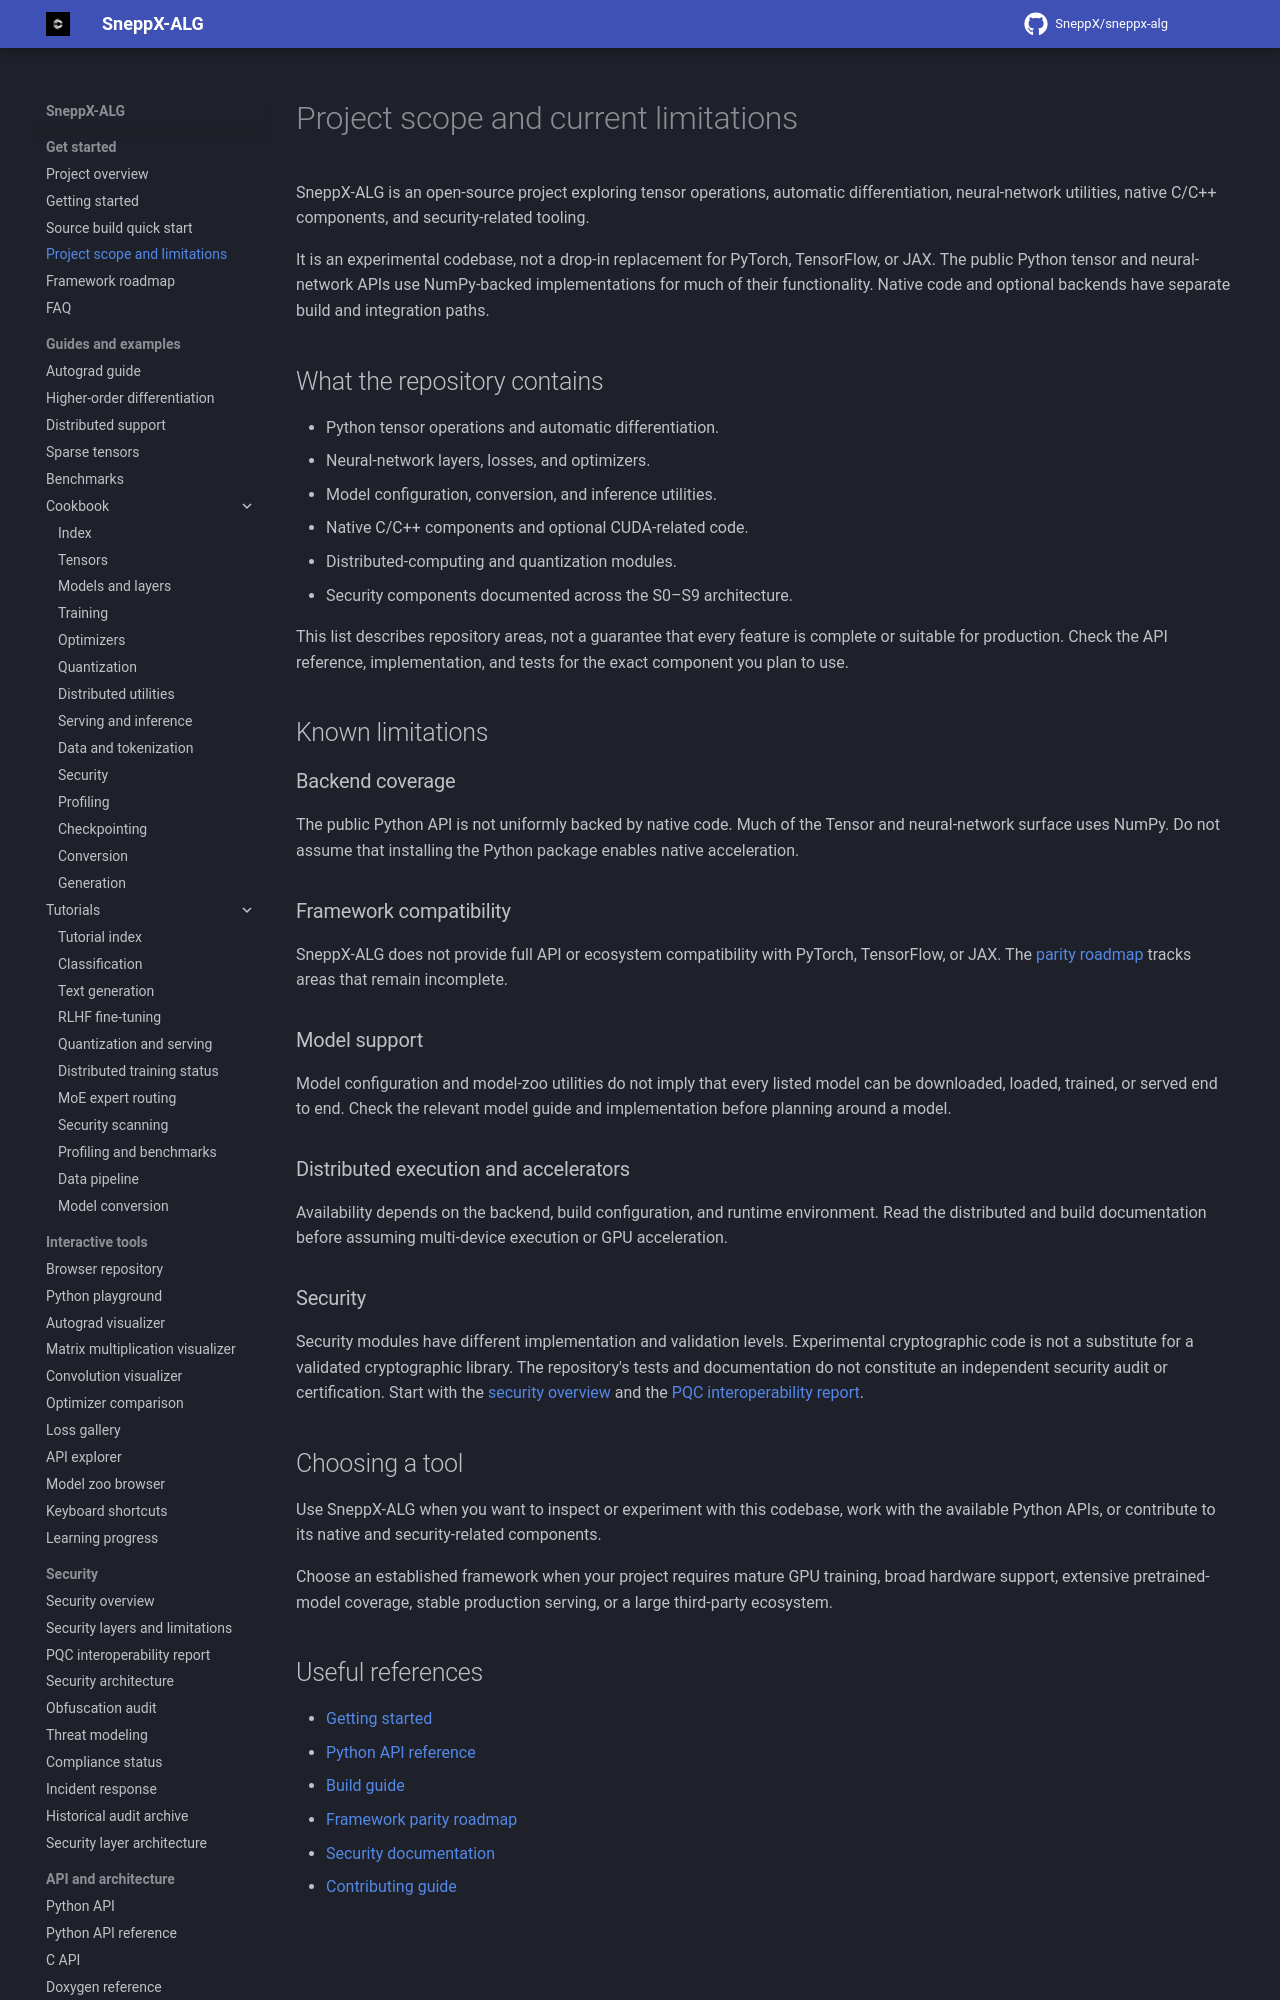

repository: SneppX/sneppx-alg · page: 1.5.3/why-sneppx-alg/index.html · generator: mkdocs

---
description: "What SneppX-ALG is and is not: project scope, what the repository contains, and the known limitations of each component."
hide:
  - toc
---

# Project scope and current limitations

SneppX-ALG is an open-source project exploring tensor operations, automatic differentiation, neural-network utilities, native C/C++ components, and security-related tooling.

It is an experimental codebase, not a drop-in replacement for PyTorch, TensorFlow, or JAX. The public Python tensor and neural-network APIs use NumPy-backed implementations for much of their functionality. Native code and optional backends have separate build and integration paths.

## What the repository contains

- Python tensor operations and automatic differentiation.
- Neural-network layers, losses, and optimizers.
- Model configuration, conversion, and inference utilities.
- Native C/C++ components and optional CUDA-related code.
- Distributed-computing and quantization modules.
- Security components documented across the S0–S9 architecture.

This list describes repository areas, not a guarantee that every feature is complete or suitable for production. Check the API reference, implementation, and tests for the exact component you plan to use.

## Known limitations

### Backend coverage

The public Python API is not uniformly backed by native code. Much of the Tensor and neural-network surface uses NumPy. Do not assume that installing the Python package enables native acceleration.
